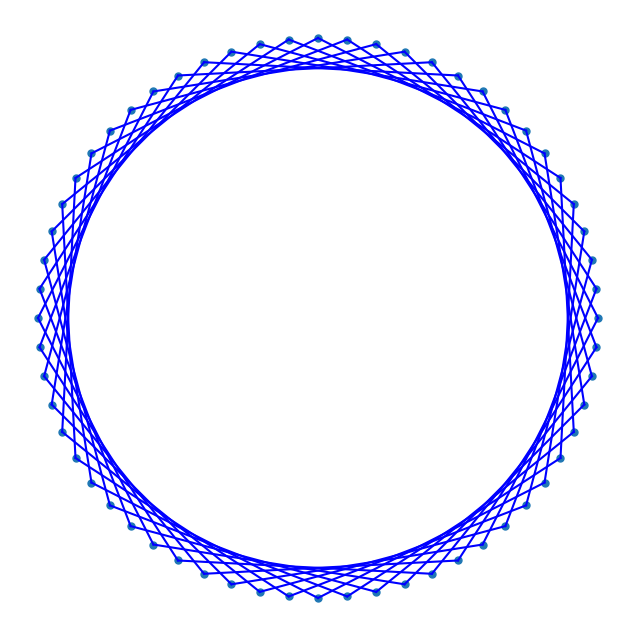

Python code for this plot:

import matplotlib.pyplot as plt
import numpy as np

# Number of points
n_points = 60

# Generate the points on the circle
theta = np.linspace(0, 2 * np.pi, n_points, endpoint=False)
x = np.cos(theta)
y = np.sin(theta)

# Plot the points
plt.figure(figsize=(8, 8))
plt.plot(x, y, 'o', markersize=5)

# Connect the points
for i in range(n_points):
    j = (i + 9) % n_points  # 9 steps ahead
    plt.plot([x[i], x[j]], [y[i], y[j]], 'b')

# Set equal scaling
plt.gca().set_aspect('equal', adjustable='box')

# Hide axes
plt.axis('off')

# Show the plot
plt.show()

